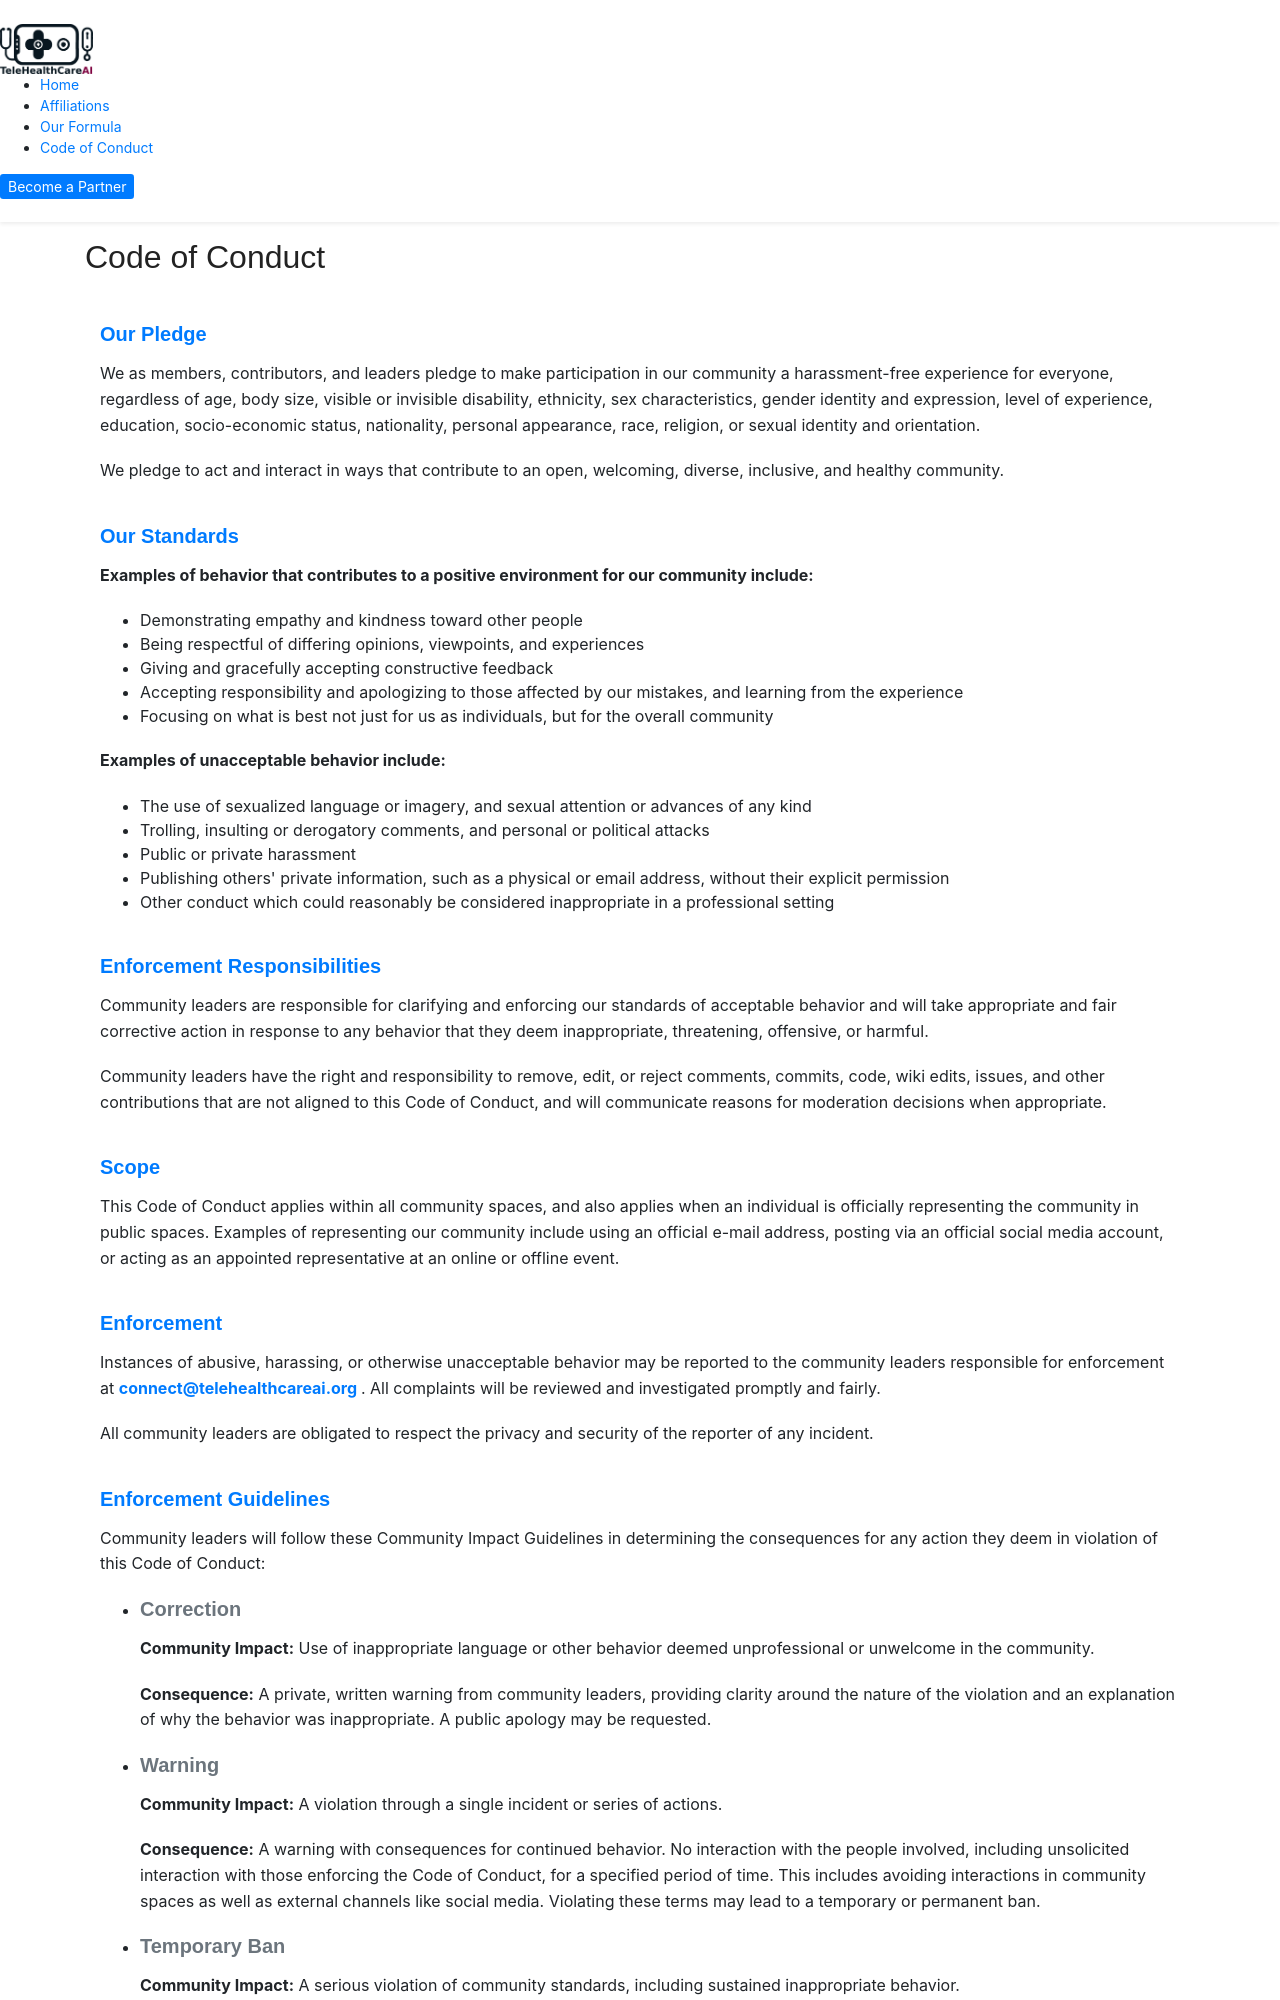

repository: telehealthcareai/telehealthcareai.github.io · page: about/coc/index.html · generator: mkdocs

---
template: text-page.html
page_title: Code of Conduct
---

<section class="container pt-3">
  <div class="coc-section">
    <h5>Our Pledge</h5>
    <p>
      We as members, contributors, and leaders pledge to make participation in
      our community a harassment-free experience for everyone, regardless of
      age, body size, visible or invisible disability, ethnicity, sex
      characteristics, gender identity and expression, level of experience,
      education, socio-economic status, nationality, personal appearance, race,
      religion, or sexual identity and orientation.
    </p>
    <p>
      We pledge to act and interact in ways that contribute to an open,
      welcoming, diverse, inclusive, and healthy community.
    </p>
  </div>

  <div class="coc-section">
    <h5>Our Standards</h5>
    <p>
      <strong
        >Examples of behavior that contributes to a positive environment for our
        community include:</strong
      >
    </p>
    <ul>
      <li>Demonstrating empathy and kindness toward other people</li>
      <li>
        Being respectful of differing opinions, viewpoints, and experiences
      </li>
      <li>Giving and gracefully accepting constructive feedback</li>
      <li>
        Accepting responsibility and apologizing to those affected by our
        mistakes, and learning from the experience
      </li>
      <li>
        Focusing on what is best not just for us as individuals, but for the
        overall community
      </li>
    </ul>
    <p><strong>Examples of unacceptable behavior include:</strong></p>
    <ul>
      <li>
        The use of sexualized language or imagery, and sexual attention or
        advances of any kind
      </li>
      <li>
        Trolling, insulting or derogatory comments, and personal or political
        attacks
      </li>
      <li>Public or private harassment</li>
      <li>
        Publishing others' private information, such as a physical or email
        address, without their explicit permission
      </li>
      <li>
        Other conduct which could reasonably be considered inappropriate in a
        professional setting
      </li>
    </ul>
  </div>

  <div class="coc-section">
    <h5>Enforcement Responsibilities</h5>
    <p>
      Community leaders are responsible for clarifying and enforcing our
      standards of acceptable behavior and will take appropriate and fair
      corrective action in response to any behavior that they deem
      inappropriate, threatening, offensive, or harmful.
    </p>
    <p>
      Community leaders have the right and responsibility to remove, edit, or
      reject comments, commits, code, wiki edits, issues, and other
      contributions that are not aligned to this Code of Conduct, and will
      communicate reasons for moderation decisions when appropriate.
    </p>
  </div>

  <div class="coc-section">
    <h5>Scope</h5>
    <p>
      This Code of Conduct applies within all community spaces, and also applies
      when an individual is officially representing the community in public
      spaces. Examples of representing our community include using an official
      e-mail address, posting via an official social media account, or acting as
      an appointed representative at an online or offline event.
    </p>
  </div>

  <div class="coc-section">
    <h5>Enforcement</h5>
    <p>
      Instances of abusive, harassing, or otherwise unacceptable behavior may be
      reported to the community leaders responsible for enforcement at
      <a href="mailto: connect@telehealthcareai.org">connect@telehealthcareai.org </a>.
      All complaints will be reviewed and investigated promptly and fairly.
    </p>
    <p>
      All community leaders are obligated to respect the privacy and security of
      the reporter of any incident.
    </p>
  </div>
